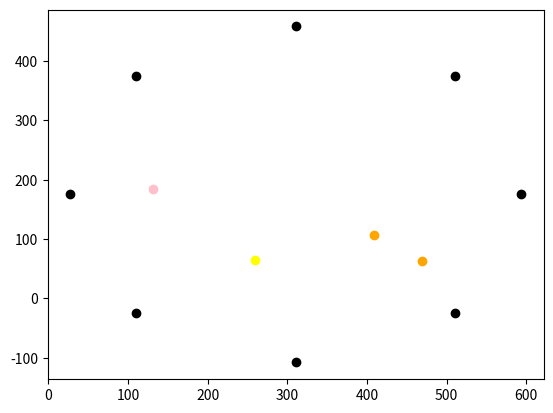

Generate this figure with matplotlib:
import matplotlib.pyplot as plt
import numpy as num

k, n = 500,5
x = [num.random.randint(1, k) for i in range(n)]
y = [num.random.randint(1, k) for i in range(n)]
x_c = num.mean(x)
y_c = num.mean(y)

def len(x1, y1, x2, y2):
    return num.sqrt(pow((x1 - x2), 2) + pow((y1 - y2), 2))

def dot_and_clu(x, y, x_cc, y_cc, l):
    clu = []
    for i in range(0, n):
        dist = len(x[i], y[i], x_cc[0], y_cc[0])
        c = 0
        for j in range(0, l):
            if len(x[i], y[i], x_cc[j], y_cc[j]) < dist:
                dist = len(x[i], y[i], x_cc[j], y_cc[j])
                c = j
        clu.append(c)
    return clu

def k_means(l):
    R = 0
    for i in range(0, n):
        d = len(x_c, y_c, x[i], y[i])
        if d > R:
            R = d
    x_cc = [R * num.cos(2 * num.pi * i / l) + x_c for i in range(l)]
    y_cc = [R * num.sin(2 * num.pi * i / l) + y_c for i in range(l)]
    cluster = dot_and_clu(x, y, x_cc, y_cc, l)
    dist_s = 0
    for i in range(0, n):
        sum = 0
        for k_count in range(0, l):
            if cluster[i] == k_count:
                sum += pow((x_cc[k_count] - x[i]), 2)
        dist_s += sum
    return dist_s

dist_s = []
opt_k_count = 1
min_k_count = 2
max_k_count = 8
for i in range(min_k_count, max_k_count):
    dist_s.append(k_means(i))
min_sum = dist_s[0]
for i in range(0, max_k_count-min_k_count):
    if (dist_s[i] < min_sum):
        min_sum = dist_s[i]
        opt_k_count = i+min_k_count+1
print("Оптимальное кол-во кластеров =", opt_k_count)

R = 0
for i in range(0, n):
    d = len(x_c, y_c, x[i], y[i])
    if d > R:
        R = d
x_cc = [R * num.cos(2 * num.pi * i / opt_k_count) + x_c for i in range(opt_k_count)]
y_cc = [R * num.sin(2 * num.pi * i / opt_k_count) + y_c for i in range(opt_k_count)]
colors = ["red", "green", "blue", "purple", "pink", "yellow", "gray", "orange"]
dots = dot_and_clu(x, y, x_cc, y_cc, opt_k_count)
for i in range(0, n - 1):
    plt.scatter(x[i], y[i], color=colors[dots[i]])
for i in range(0, opt_k_count):
    plt.scatter(x_cc[i], y_cc[i], color='black')
plt.show()